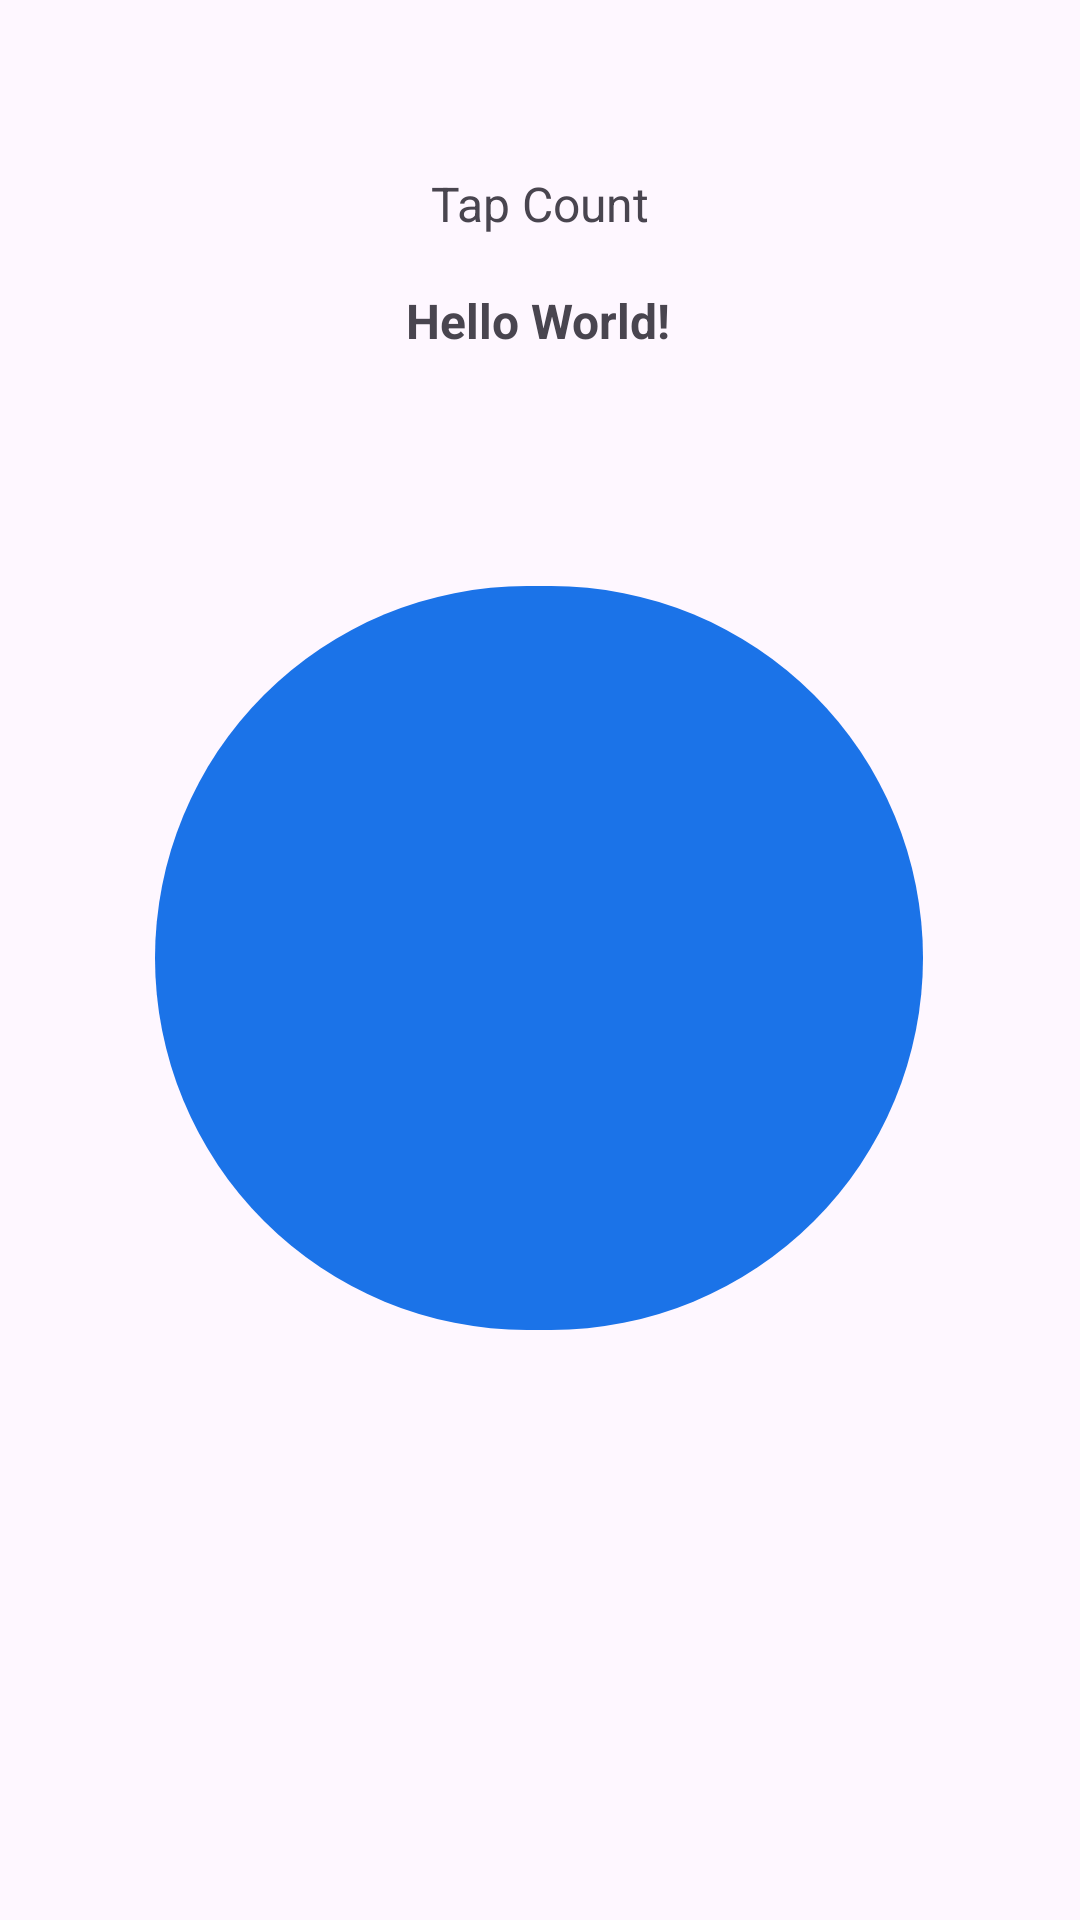

Layout XML and referenced resources for this Android screen:
<!-- AndroidManifest.xml: application theme Theme.Scratchtappymd3 -->
<!-- res/layout/fragment_home.xml -->
<?xml version="1.0" encoding="utf-8"?>
<androidx.constraintlayout.widget.ConstraintLayout xmlns:android="http://schemas.android.com/apk/res/android"
    xmlns:app="http://schemas.android.com/apk/res-auto"
    xmlns:tools="http://schemas.android.com/tools"
    android:layout_width="match_parent"
    android:layout_height="match_parent"
    tools:context=".ui.home.HomeFragment">

    <TextView
        android:id="@+id/text3"
        android:layout_width="wrap_content"
        android:layout_height="wrap_content"
        android:text="Hello World!"
        android:textSize="16sp"
        android:textStyle="bold"
        app:layout_constraintBottom_toBottomOf="parent"
        app:layout_constraintHorizontal_bias="0.498"
        app:layout_constraintLeft_toLeftOf="parent"
        app:layout_constraintRight_toRightOf="parent"
        app:layout_constraintTop_toTopOf="parent"
        app:layout_constraintVertical_bias="0.155" />

    <TextView
        android:id="@+id/text4"
        android:layout_width="wrap_content"
        android:layout_height="wrap_content"
        android:text="Tap Count"
        android:textSize="16sp"
        app:layout_constraintBottom_toBottomOf="parent"
        app:layout_constraintLeft_toLeftOf="parent"
        app:layout_constraintRight_toRightOf="parent"
        app:layout_constraintTop_toTopOf="parent"
        app:layout_constraintVertical_bias="0.092" />

    <TextView
        android:id="@+id/text_home"
        android:layout_width="match_parent"
        android:layout_height="wrap_content"
        android:layout_marginStart="8dp"
        android:layout_marginTop="8dp"
        android:layout_marginEnd="8dp"
        android:textAlignment="center"
        android:textSize="20sp"
        android:visibility="gone"
        app:layout_constraintBottom_toBottomOf="parent"
        app:layout_constraintEnd_toEndOf="parent"
        app:layout_constraintStart_toStartOf="parent"
        app:layout_constraintTop_toTopOf="parent"
        tools:visibility="gone" />

    <Button
        android:id="@+id/button"
        android:layout_width="256dp"
        android:layout_height="256dp"
        app:layout_constraintBottom_toBottomOf="parent"
        app:layout_constraintEnd_toEndOf="parent"
        app:layout_constraintHorizontal_bias="0.496"
        app:layout_constraintStart_toStartOf="parent"
        app:layout_constraintTop_toTopOf="parent"
        app:layout_constraintVertical_bias="0.498"
        tools:ignore="SpeakableTextPresentCheck" />
</androidx.constraintlayout.widget.ConstraintLayout>
<!-- resources referenced by this layout -->
<resources>
  <style name="Theme.Scratchtappymd3" parent="Theme.Material3.DayNight">
          
          <item name="colorPrimary">@color/purple_500</item>
          <item name="colorPrimaryVariant">@color/purple_700</item>
          <item name="colorOnPrimary">@color/white</item>
          
          <item name="colorSecondary">@color/teal_200</item>
          <item name="colorSecondaryVariant">@color/teal_700</item>
          <item name="colorOnSecondary">@color/black</item>
          
          <item name="android:statusBarColor" tools:targetApi="l">?attr/colorPrimaryVariant</item>
          
          <item name="android:scrollbarThumbHorizontal">@drawable/afs_md2_thumb</item>
          <item name="android:scrollbarThumbVertical">@drawable/afs_md2_thumb</item>
          <item name="android:scrollbarTrackHorizontal">@drawable/afs_md2_track</item>
          <item name="android:scrollbarTrackVertical">@drawable/afs_md2_track</item>
      </style>
  <color name="purple_500">#1b73e8</color>
  <color name="purple_700">#0045b5</color>
  <color name="white">#FFFFFFFF</color>
  <color name="teal_200">#FF03DAC5</color>
  <color name="teal_700">#FF018786</color>
  <color name="black">#FF000000</color>
</resources>
